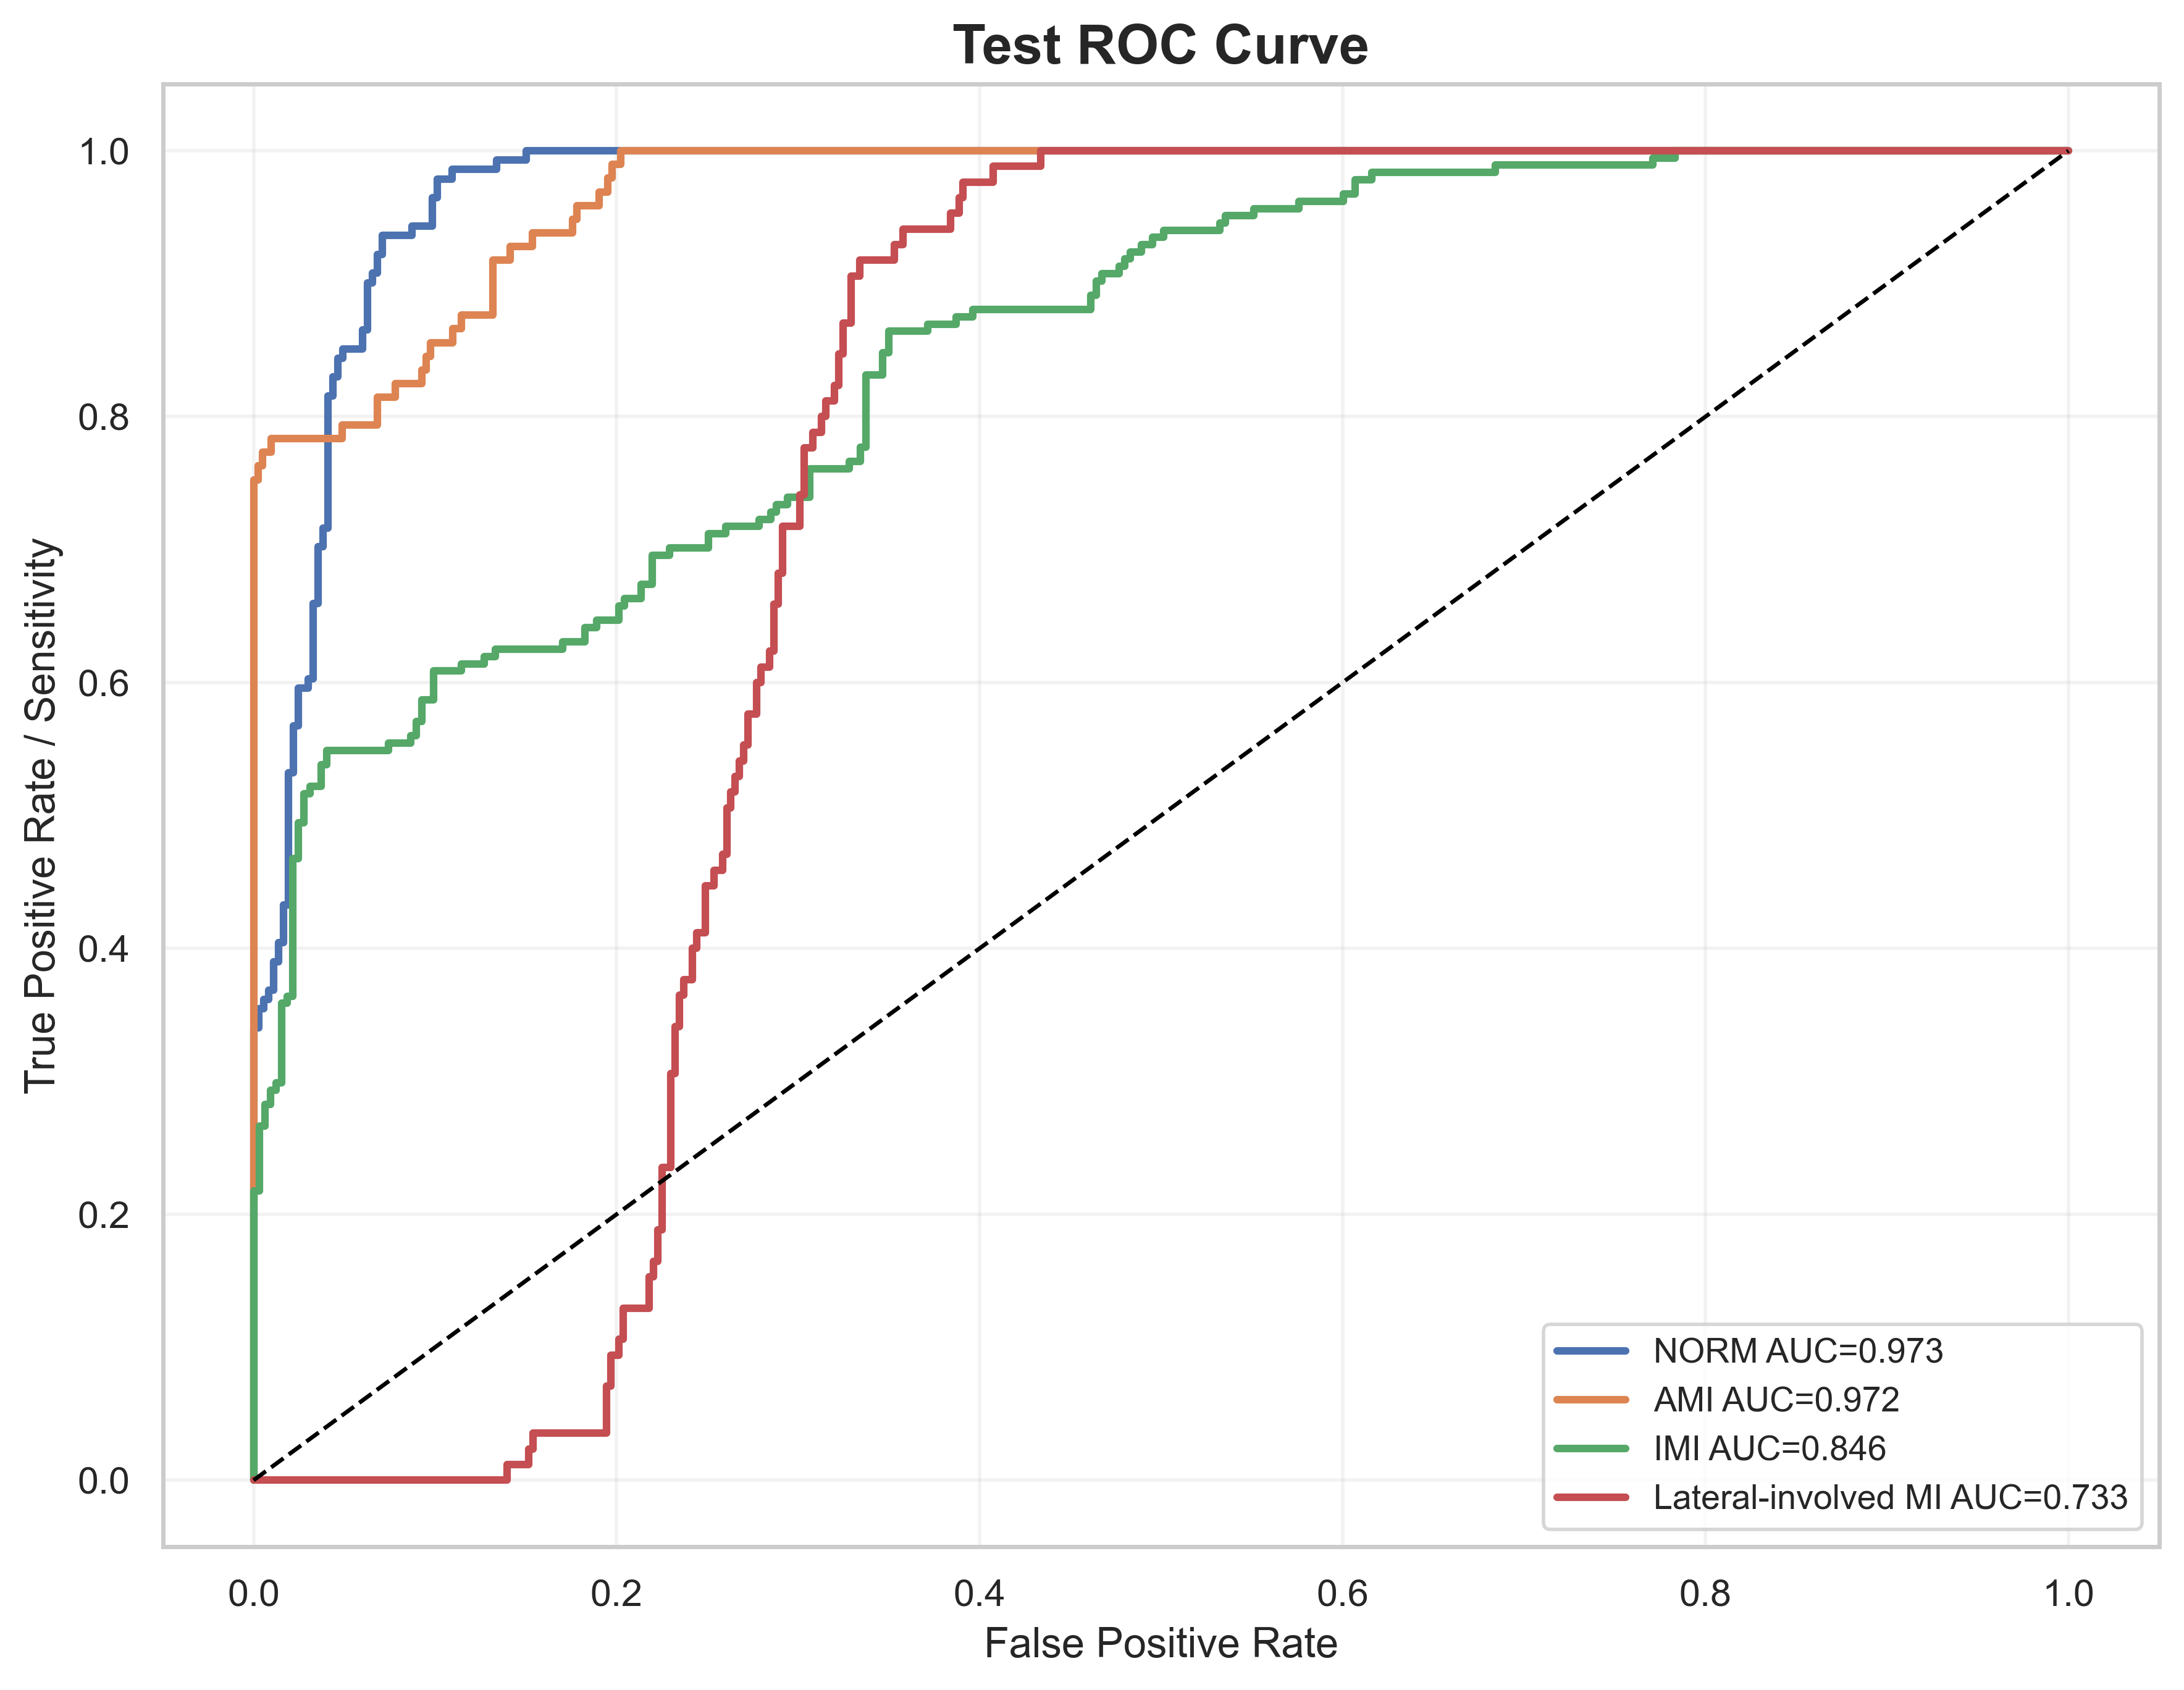

Values plotted in this chart, from the file beside it:
label, fpr, tpr, auc
NORM, 0.0, 0.0, 0.9733
NORM, 0.0, 0.007092, 0.9733
NORM, 0.0, 0.3404, 0.9733
NORM, 0.002732, 0.3404, 0.9733
NORM, 0.002732, 0.3546, 0.9733
NORM, 0.005464, 0.3546, 0.9733
NORM, 0.005464, 0.3617, 0.9733
NORM, 0.008197, 0.3617, 0.9733
NORM, 0.008197, 0.3688, 0.9733
NORM, 0.01093, 0.3688, 0.9733
NORM, 0.01093, 0.3901, 0.9733
NORM, 0.01366, 0.3901, 0.9733
NORM, 0.01366, 0.4043, 0.9733
NORM, 0.01639, 0.4043, 0.9733
NORM, 0.01639, 0.4326, 0.9733
NORM, 0.01913, 0.4326, 0.9733
NORM, 0.01913, 0.5319, 0.9733
NORM, 0.02186, 0.5319, 0.9733
NORM, 0.02186, 0.5674, 0.9733
NORM, 0.02459, 0.5674, 0.9733
NORM, 0.02459, 0.5957, 0.9733
NORM, 0.03005, 0.5957, 0.9733
NORM, 0.03005, 0.6028, 0.9733
NORM, 0.03279, 0.6028, 0.9733
NORM, 0.03279, 0.6596, 0.9733
NORM, 0.03552, 0.6596, 0.9733
NORM, 0.03552, 0.7021, 0.9733
NORM, 0.03825, 0.7021, 0.9733
NORM, 0.03825, 0.7163, 0.9733
NORM, 0.04098, 0.7163, 0.9733
NORM, 0.04098, 0.8156, 0.9733
NORM, 0.04372, 0.8156, 0.9733
NORM, 0.04372, 0.8298, 0.9733
NORM, 0.04645, 0.8298, 0.9733
NORM, 0.04645, 0.844, 0.9733
NORM, 0.04918, 0.844, 0.9733
NORM, 0.04918, 0.8511, 0.9733
NORM, 0.06011, 0.8511, 0.9733
NORM, 0.06011, 0.8652, 0.9733
NORM, 0.06284, 0.8652, 0.9733
NORM, 0.06284, 0.9007, 0.9733
NORM, 0.06557, 0.9007, 0.9733
NORM, 0.06557, 0.9078, 0.9733
NORM, 0.06831, 0.9078, 0.9733
NORM, 0.06831, 0.922, 0.9733
NORM, 0.07104, 0.922, 0.9733
NORM, 0.07104, 0.9362, 0.9733
NORM, 0.08743, 0.9362, 0.9733
NORM, 0.08743, 0.9433, 0.9733
NORM, 0.09836, 0.9433, 0.9733
NORM, 0.09836, 0.9645, 0.9733
NORM, 0.1011, 0.9645, 0.9733
NORM, 0.1011, 0.9787, 0.9733
NORM, 0.1093, 0.9787, 0.9733
NORM, 0.1093, 0.9858, 0.9733
NORM, 0.1339, 0.9858, 0.9733
NORM, 0.1339, 0.9929, 0.9733
NORM, 0.1503, 0.9929, 0.9733
NORM, 0.1503, 1.0, 0.9733
NORM, 1.0, 1.0, 0.9733
... 273 more rows
